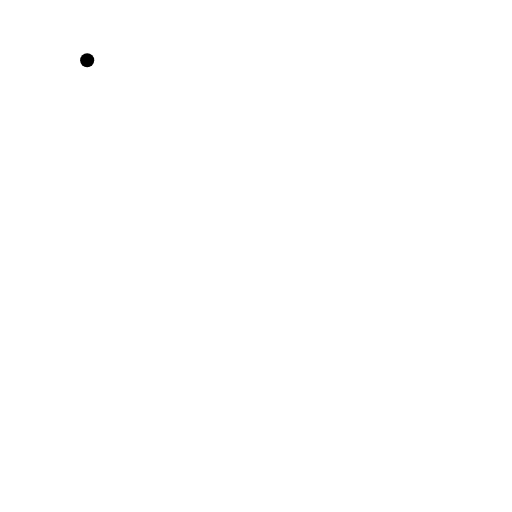
t = 0.00 s
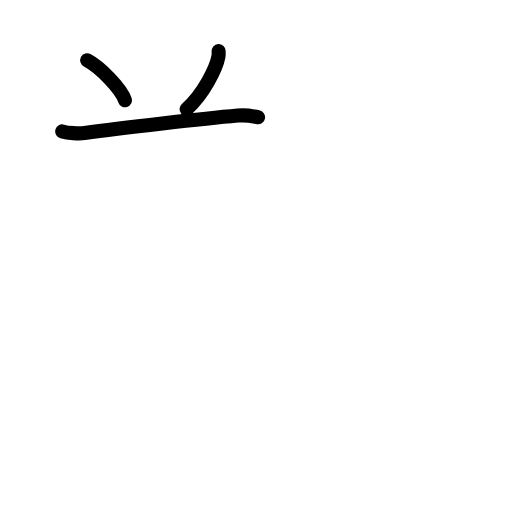
t = 2.80 s
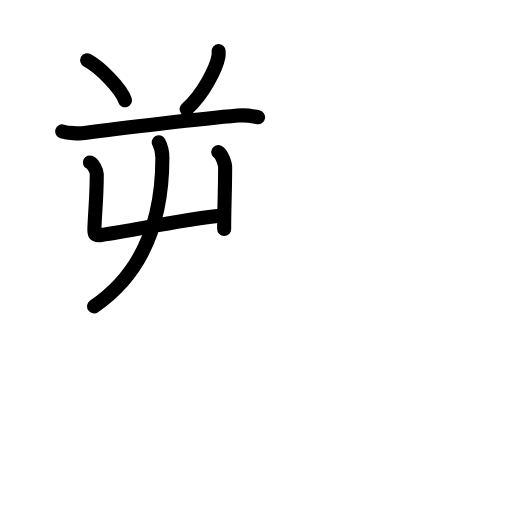
t = 5.60 s
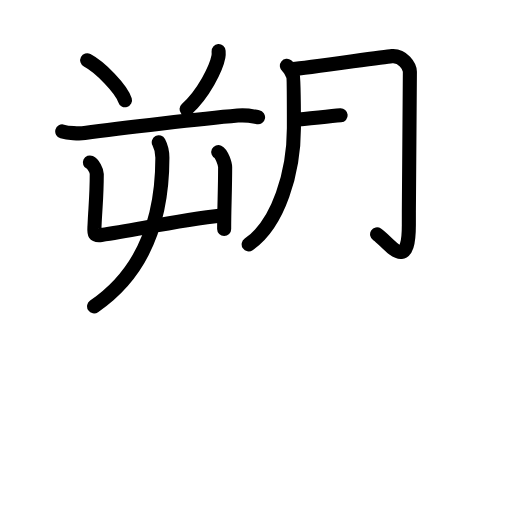
t = 8.40 s
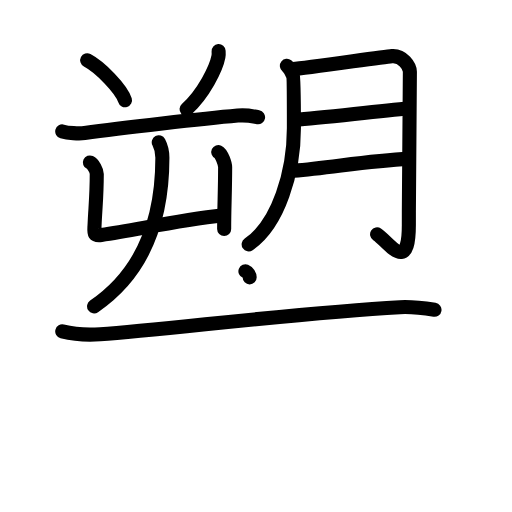
t = 11.20 s
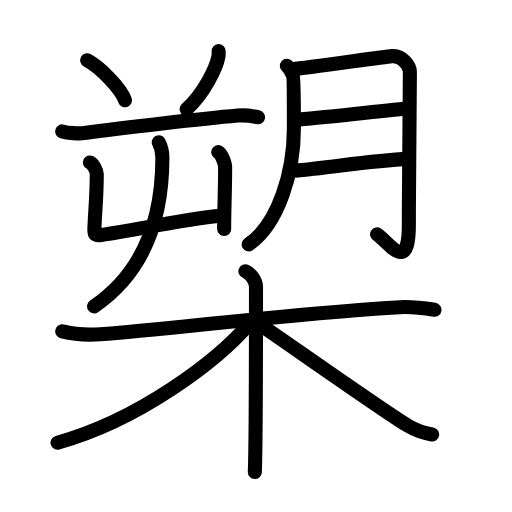
t = 14.00 s

The animated SVG that drew these frames (rendered in a browser with its animation timeline set to each time). Animation: 44 SMIL elements (animate=44); one cycle of 14.00 s.

<?xml version="1.0" encoding="UTF-8"?>
<!--
AniKanjiVG is licensed by CC-BY-SA Paul C. Sommerhoff (https://bitbucket.org/sommerhoff/anikanjivg).
AniKanjiVG uses KanjiVG which is licensed by CC-BY-SA Ulrich Apel (http://kanjivg.tagaini.net).
See also http://creativecommons.org/licenses/by-sa/3.0/
-->
<svg xmlns:kvg='http://kanjivg.tagaini.net' xmlns='http://www.w3.org/2000/svg' width='109' height='109' viewBox='0 0 109 109' style='fill:none;stroke:#000000;stroke-width:3;stroke-linecap:round;stroke-linejoin:round;' id="kvg:kanji_069ca"><g id="kvg:069ca" kvg:element="槊"><g id="kvg:069ca-g1" kvg:element="朔" kvg:position="left"><g id="kvg:069ca-g2" kvg:position="left"><path id="kvg:069ca-s1" kvg:type="㇔" d="M18.56,12.83c2.84,1.5,7.34,6.18,8.05,8.52"><animate attributeName="d" begin="0.0s" dur="1.0s" from="M18.56,12.83C18.56,12.83,18.56,12.83,18.56,12.83" to="M18.56,12.83c2.84,1.5,7.34,6.18,8.05,8.52" />
</path>
<path id="kvg:069ca-s2" kvg:type="㇒" d="M46.54,10.89c0.02,0.29,0.04,0.75-0.04,1.17c-0.46,2.46-3.13,7.87-6.78,11.18"><animate attributeName="d" begin="1.0s" dur="0.5s" from="M46.54,10.89C46.54,10.89,46.54,10.89,46.54,10.89" to="M46.54,10.89c0.02,0.29,0.04,0.75-0.04,1.17" />
<animate attributeName="d" begin="1.5s" dur="0.5s" from="M46.54,10.89c0.02,0.29,0.04,0.75-0.04,1.17c0,0,0,0,0,0,0" to="M46.54,10.89c0.02,0.29,0.04,0.75-0.04,1.17c-0.46,2.46-3.13,7.87-6.78,11.18" />
<animate attributeName="d" begin="0s" dur="1.0s" from="M-100,-100" to="M-100,-100" />
</path>
<path id="kvg:069ca-s3" kvg:type="㇐" d="M13.25,27.98c1.24,0.34,3.52,0.51,4.76,0.34c7.74-1.07,25.49-3.07,32.59-3.71c2.06-0.19,3.31,0.16,4.34,0.34"><animate attributeName="d" begin="2.0s" dur="0.3333333333333333s" from="M13.25,27.98C13.25,27.98,13.25,27.98,13.25,27.98" to="M13.25,27.98c1.24,0.34,3.52,0.51,4.76,0.34" />
<animate attributeName="d" begin="2.3333333333333335s" dur="0.3333333333333333s" from="M13.25,27.98c1.24,0.34,3.52,0.51,4.76,0.34c0,0,0,0,0,0,0" to="M13.25,27.98c1.24,0.34,3.52,0.51,4.76,0.34c7.74-1.07,25.49-3.07,32.59-3.71" />
<animate attributeName="d" begin="2.6666666666666665s" dur="0.3333333333333333s" from="M13.25,27.98c1.24,0.34,3.52,0.51,4.76,0.34c7.74-1.07,25.49-3.07,32.59-3.71c0,0,0,0,0,0,0" to="M13.25,27.98c1.24,0.34,3.52,0.51,4.76,0.34c7.74-1.07,25.49-3.07,32.59-3.71c2.06-0.19,3.31,0.16,4.34,0.34" />
<animate attributeName="d" begin="0s" dur="2.0s" from="M-100,-100" to="M-100,-100" />
</path>
<g id="kvg:069ca-g3" kvg:element="屮"><g id="kvg:069ca-g4" kvg:element="凵"><path id="kvg:069ca-s4" kvg:type="㇗a" d="M19.14,34.59c0.73,0.34,1.46,1.77,1.46,2.46c0,4.69-0.3,6.98-0.47,10.88c-0.07,1.56-0.36,2.34,1.45,2.09c7.41-1.05,15.44-2.95,25.89-4.17"><animate attributeName="d" begin="3.0s" dur="0.25s" from="M19.14,34.59C19.14,34.59,19.14,34.59,19.14,34.59" to="M19.14,34.59c0.73,0.34,1.46,1.77,1.46,2.46" />
<animate attributeName="d" begin="3.25s" dur="0.25s" from="M19.14,34.59c0.73,0.34,1.46,1.77,1.46,2.46c0,0,0,0,0,0,0" to="M19.14,34.59c0.73,0.34,1.46,1.77,1.46,2.46c0,4.69-0.3,6.98-0.47,10.88" />
<animate attributeName="d" begin="3.5s" dur="0.25s" from="M19.14,34.59c0.73,0.34,1.46,1.77,1.46,2.46c0,4.69-0.3,6.98-0.47,10.88c0,0,0,0,0,0,0" to="M19.14,34.59c0.73,0.34,1.46,1.77,1.46,2.46c0,4.69-0.3,6.98-0.47,10.88c-0.07,1.56-0.36,2.34,1.45,2.09" />
<animate attributeName="d" begin="3.75s" dur="0.25s" from="M19.14,34.59c0.73,0.34,1.46,1.77,1.46,2.46c0,4.69-0.3,6.98-0.47,10.88c-0.07,1.56-0.36,2.34,1.45,2.09c0,0,0,0,0,0,0" to="M19.14,34.59c0.73,0.34,1.46,1.77,1.46,2.46c0,4.69-0.3,6.98-0.47,10.88c-0.07,1.56-0.36,2.34,1.45,2.09c7.41-1.05,15.44-2.95,25.89-4.17" />
<animate attributeName="d" begin="0s" dur="3.0s" from="M-100,-100" to="M-100,-100" />
</path>
<path id="kvg:069ca-s5" kvg:type="㇑" d="M46.47,32.37c0.73,0.34,1.46,2.53,1.46,3.22c0,4.91-0.21,8.66-0.21,13.17"><animate attributeName="d" begin="4.0s" dur="0.5s" from="M46.47,32.37C46.47,32.37,46.47,32.37,46.47,32.37" to="M46.47,32.37c0.73,0.34,1.46,2.53,1.46,3.22" />
<animate attributeName="d" begin="4.5s" dur="0.5s" from="M46.47,32.37c0.73,0.34,1.46,2.53,1.46,3.22c0,0,0,0,0,0,0" to="M46.47,32.37c0.73,0.34,1.46,2.53,1.46,3.22c0,4.91-0.21,8.66-0.21,13.17" />
<animate attributeName="d" begin="0s" dur="4.0s" from="M-100,-100" to="M-100,-100" />
</path>
</g>
<g id="kvg:069ca-g5" kvg:element="丿"><path id="kvg:069ca-s6" kvg:type="㇒" d="M33.8,30.3c0.5,0.95,0.77,2.12,0.77,3.31c0,8.95-1.85,22.94-14.54,31.61"><animate attributeName="d" begin="5.0s" dur="0.5s" from="M33.8,30.3C33.8,30.3,33.8,30.3,33.8,30.3" to="M33.8,30.3c0.5,0.95,0.77,2.12,0.77,3.31" />
<animate attributeName="d" begin="5.5s" dur="0.5s" from="M33.8,30.3c0.5,0.95,0.77,2.12,0.77,3.31c0,0,0,0,0,0,0" to="M33.8,30.3c0.5,0.95,0.77,2.12,0.77,3.31c0,8.95-1.85,22.94-14.54,31.61" />
<animate attributeName="d" begin="0s" dur="5.0s" from="M-100,-100" to="M-100,-100" />
</path>
</g>
</g>
</g>
<g id="kvg:069ca-g6" kvg:element="月" kvg:position="right"><path id="kvg:069ca-s7" kvg:type="㇒" d="M61.08,14.02c0.64,0.5,1.07,1.5,1.28,2c0.21,0.5,0.21,10.09,0.21,11.22c0,9.23-3.2,20.4-9.63,24.79"><animate attributeName="d" begin="6.0s" dur="0.3333333333333333s" from="M61.08,14.02C61.08,14.02,61.08,14.02,61.08,14.02" to="M61.08,14.02c0.64,0.5,1.07,1.5,1.28,2" />
<animate attributeName="d" begin="6.333333333333333s" dur="0.3333333333333333s" from="M61.08,14.02c0.64,0.5,1.07,1.5,1.28,2c0,0,0,0,0,0,0" to="M61.08,14.02c0.64,0.5,1.07,1.5,1.28,2c0.21,0.5,0.21,10.09,0.21,11.22" />
<animate attributeName="d" begin="6.666666666666667s" dur="0.3333333333333333s" from="M61.08,14.02c0.64,0.5,1.07,1.5,1.28,2c0.21,0.5,0.21,10.09,0.21,11.22c0,0,0,0,0,0,0" to="M61.08,14.02c0.64,0.5,1.07,1.5,1.28,2c0.21,0.5,0.21,10.09,0.21,11.22c0,9.23-3.2,20.4-9.63,24.79" />
<animate attributeName="d" begin="0s" dur="6.0s" from="M-100,-100" to="M-100,-100" />
</path>
<path id="kvg:069ca-s8" kvg:type="㇆a" d="M62.31,14.72c2.9-0.17,18.96-2.6,21.12-2.77c2.32-0.19,3.83,2.17,3.83,3.33c0,3.48-0.22,18.48-0.22,32.66c0,10.59-4.34,3.53-6.76,1.96"><animate attributeName="d" begin="7.0s" dur="0.25s" from="M62.31,14.72C62.31,14.72,62.31,14.72,62.31,14.72" to="M62.31,14.72c2.9-0.17,18.96-2.6,21.12-2.77" />
<animate attributeName="d" begin="7.25s" dur="0.25s" from="M62.31,14.72c2.9-0.17,18.96-2.6,21.12-2.77c0,0,0,0,0,0,0" to="M62.31,14.72c2.9-0.17,18.96-2.6,21.12-2.77c2.32-0.19,3.83,2.17,3.83,3.33" />
<animate attributeName="d" begin="7.5s" dur="0.25s" from="M62.31,14.72c2.9-0.17,18.96-2.6,21.12-2.77c2.32-0.19,3.83,2.17,3.83,3.33c0,0,0,0,0,0,0" to="M62.31,14.72c2.9-0.17,18.96-2.6,21.12-2.77c2.32-0.19,3.83,2.17,3.83,3.33c0,3.48-0.22,18.48-0.22,32.66" />
<animate attributeName="d" begin="7.75s" dur="0.25s" from="M62.31,14.72c2.9-0.17,18.96-2.6,21.12-2.77c2.32-0.19,3.83,2.17,3.83,3.33c0,3.48-0.22,18.48-0.22,32.66c0,0,0,0,0,0,0" to="M62.31,14.72c2.9-0.17,18.96-2.6,21.12-2.77c2.32-0.19,3.83,2.17,3.83,3.33c0,3.48-0.22,18.48-0.22,32.66c0,10.59-4.34,3.53-6.76,1.96" />
<animate attributeName="d" begin="0s" dur="7.0s" from="M-100,-100" to="M-100,-100" />
</path>
<path id="kvg:069ca-s9" kvg:type="㇐a" d="M62.84,25.51c5.79-0.38,17.2-1.83,24.2-2.4"><animate attributeName="d" begin="8.0s" dur="1.0s" from="M62.84,25.51C62.84,25.51,62.84,25.51,62.84,25.51" to="M62.84,25.51c5.79-0.38,17.2-1.83,24.2-2.4" />
<animate attributeName="d" begin="0s" dur="8.0s" from="M-100,-100" to="M-100,-100" />
</path>
<path id="kvg:069ca-s10" kvg:type="㇐a" d="M62.58,36.35c7.72-0.57,15.55-2.14,24.48-2.52"><animate attributeName="d" begin="9.0s" dur="1.0s" from="M62.58,36.35C62.58,36.35,62.58,36.35,62.58,36.35" to="M62.58,36.35c7.72-0.57,15.55-2.14,24.48-2.52" />
<animate attributeName="d" begin="0s" dur="9.0s" from="M-100,-100" to="M-100,-100" />
</path>
</g>
</g>
<g id="kvg:069ca-g7" kvg:element="木" kvg:position="right" kvg:radical="general"><path id="kvg:069ca-s11" kvg:type="㇐" d="M13.25,70.55c2.45,0.62,5.25,0.82,8.07,0.62c14.38-1.02,42.08-4.57,63.82-5.77c2.8-0.15,4.56,0.11,7.36,0.55"><animate attributeName="d" begin="10.0s" dur="0.3333333333333333s" from="M13.25,70.55C13.25,70.55,13.25,70.55,13.25,70.55" to="M13.25,70.55c2.45,0.62,5.25,0.82,8.07,0.62" />
<animate attributeName="d" begin="10.333333333333334s" dur="0.3333333333333333s" from="M13.25,70.55c2.45,0.62,5.25,0.82,8.07,0.62c0,0,0,0,0,0,0" to="M13.25,70.55c2.45,0.62,5.25,0.82,8.07,0.62c14.38-1.02,42.08-4.57,63.82-5.77" />
<animate attributeName="d" begin="10.666666666666666s" dur="0.3333333333333333s" from="M13.25,70.55c2.45,0.62,5.25,0.82,8.07,0.62c14.38-1.02,42.08-4.57,63.82-5.77c0,0,0,0,0,0,0" to="M13.25,70.55c2.45,0.62,5.25,0.82,8.07,0.62c14.38-1.02,42.08-4.57,63.82-5.77c2.8-0.15,4.56,0.11,7.36,0.55" />
<animate attributeName="d" begin="0s" dur="10.0s" from="M-100,-100" to="M-100,-100" />
</path>
<path id="kvg:069ca-s12" kvg:type="㇑" d="M52.25,57.75c1.25,0.5,2.25,2.22,2.25,3.25c0,10.5,0,33.25-0.25,39.5"><animate attributeName="d" begin="11.0s" dur="0.5s" from="M52.25,57.75C52.25,57.75,52.25,57.75,52.25,57.75" to="M52.25,57.75c1.25,0.5,2.25,2.22,2.25,3.25" />
<animate attributeName="d" begin="11.5s" dur="0.5s" from="M52.25,57.75c1.25,0.5,2.25,2.22,2.25,3.25c0,0,0,0,0,0,0" to="M52.25,57.75c1.25,0.5,2.25,2.22,2.25,3.25c0,10.5,0,33.25-0.25,39.5" />
<animate attributeName="d" begin="0s" dur="11.0s" from="M-100,-100" to="M-100,-100" />
</path>
<path id="kvg:069ca-s13" kvg:type="㇒" d="M53.25,68.75c-7.12,8.24-23.75,20.75-41,25.5"><animate attributeName="d" begin="12.0s" dur="1.0s" from="M53.25,68.75C53.25,68.75,53.25,68.75,53.25,68.75" to="M53.25,68.75c-7.12,8.24-23.75,20.75-41,25.5" />
<animate attributeName="d" begin="0s" dur="12.0s" from="M-100,-100" to="M-100,-100" />
</path>
<path id="kvg:069ca-s14" kvg:type="㇏" d="M53.75,68c4.88,3.24,27.81,19.47,33.12,22.65c1.8,1.08,3.34,1.54,5.13,1.85"><animate attributeName="d" begin="13.0s" dur="0.5s" from="M53.75,68C53.75,68,53.75,68,53.75,68" to="M53.75,68c4.88,3.24,27.81,19.47,33.12,22.65" />
<animate attributeName="d" begin="13.5s" dur="0.5s" from="M53.75,68c4.88,3.24,27.81,19.47,33.12,22.65c0,0,0,0,0,0,0" to="M53.75,68c4.88,3.24,27.81,19.47,33.12,22.65c1.8,1.08,3.34,1.54,5.13,1.85" />
<animate attributeName="d" begin="0s" dur="13.0s" from="M-100,-100" to="M-100,-100" />
</path>
</g>
</g>
</svg>
